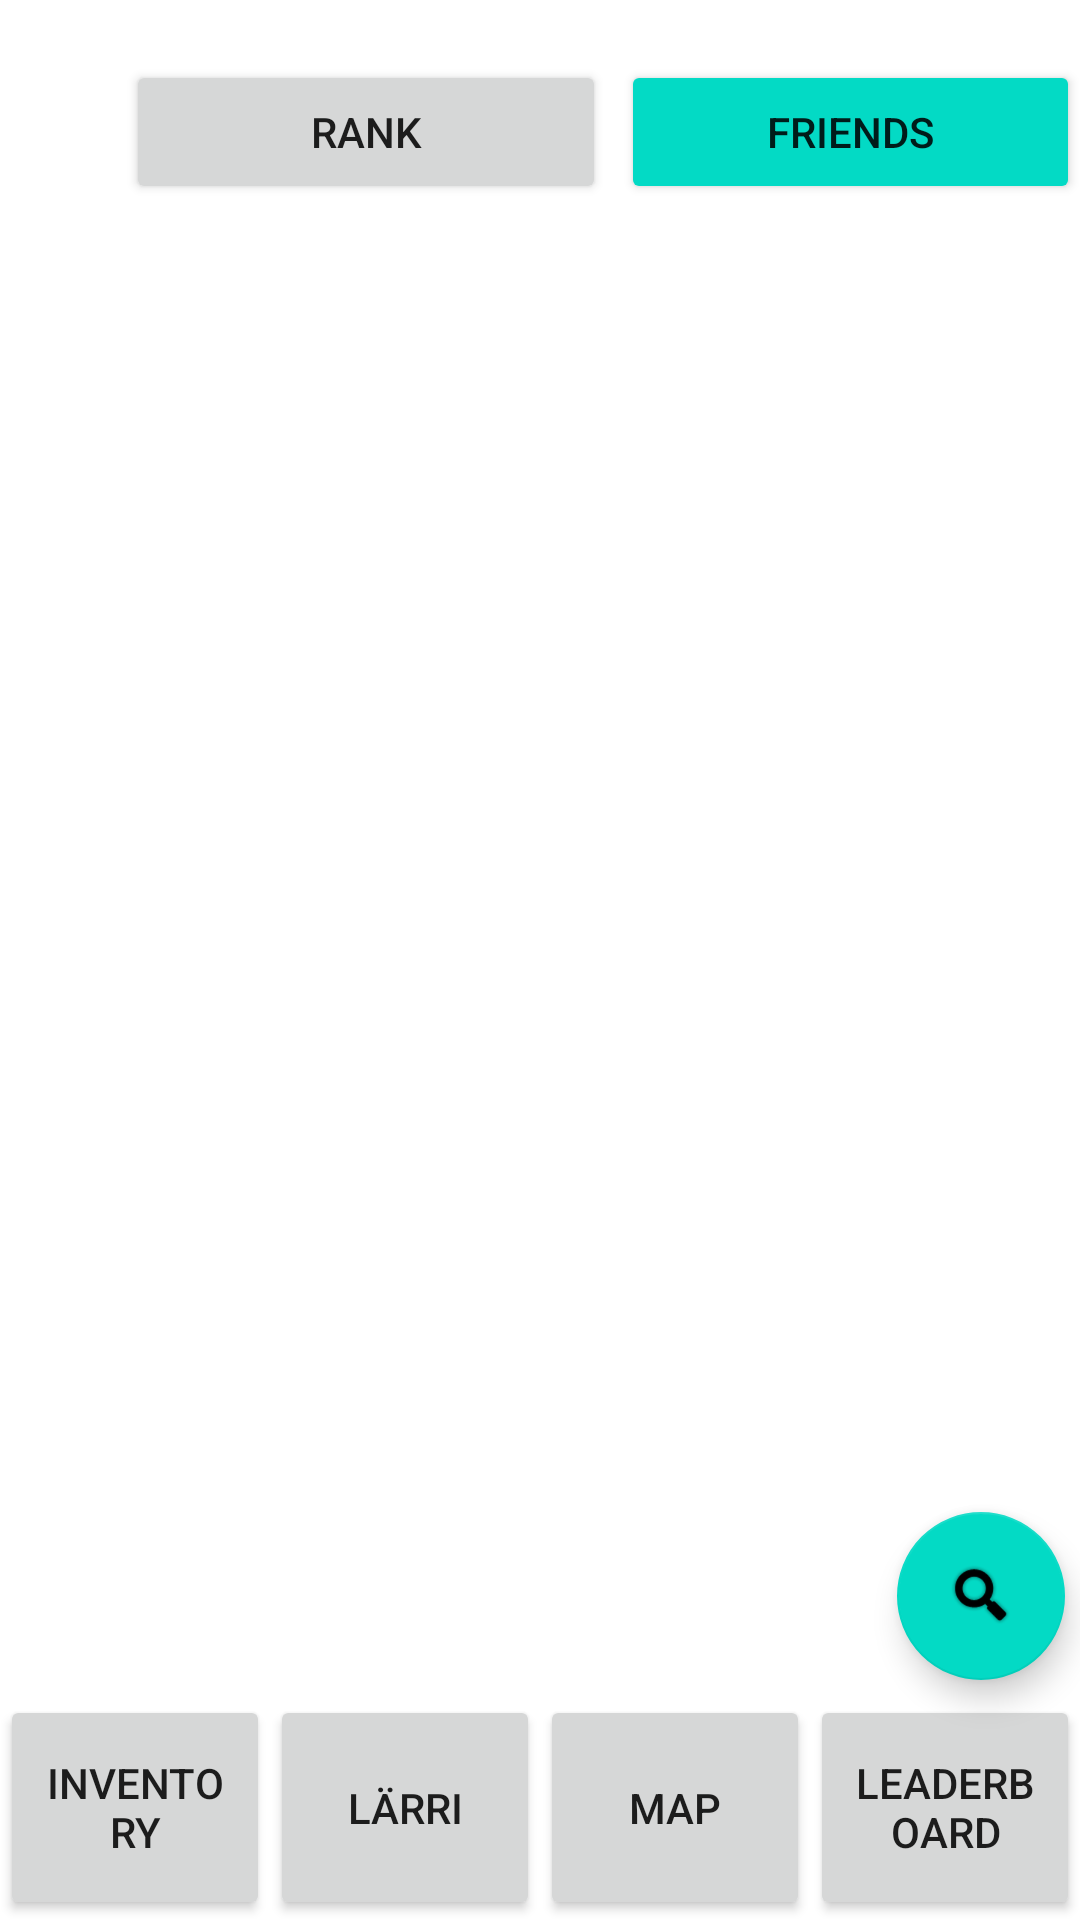

This screen was rendered from an Android layout file. Write that file and the resources it references.
<!-- AndroidManifest.xml: application theme Theme.LittleLarri -->
<!-- res/layout/activity_leaderboard.xml -->
<?xml version="1.0" encoding="utf-8"?>
<RelativeLayout xmlns:android="http://schemas.android.com/apk/res/android"
    xmlns:app="http://schemas.android.com/apk/res-auto"
    xmlns:tools="http://schemas.android.com/tools"
    android:layout_width="match_parent"
    android:layout_height="match_parent"
    tools:context=".activities.LeaderboardActivity">

    <Button
        android:id="@+id/rankButton"
        android:layout_width="160dp"
        android:layout_height="wrap_content"
        android:layout_alignParentStart="true"
        android:layout_alignParentTop="true"
        android:layout_marginStart="42dp"
        android:layout_marginTop="20dp"
        android:text="Rank" />

    <Button
        android:id="@+id/friendsButton"
        android:layout_width="160dp"
        android:layout_height="wrap_content"
        android:layout_alignParentStart="true"
        android:layout_alignParentTop="true"
        android:layout_marginStart="207dp"
        android:layout_marginTop="20dp"
        android:backgroundTint="@color/teal_200"
        android:text="Friends" />

    <androidx.recyclerview.widget.RecyclerView
        android:id="@+id/recyclerview_list"
        android:layout_width="match_parent"
        android:layout_height="match_parent"
        android:layout_marginTop="70dp"
        android:layout_marginBottom="70dp" />

    <include
        android:id="@+id/menu_bar"
        layout="@layout/menu_bar" />

    <com.google.android.material.floatingactionbutton.FloatingActionButton
        android:id="@+id/searchButton"
        android:layout_width="101dp"
        android:layout_height="91dp"
        android:layout_above="@id/menu_bar"
        android:layout_alignParentEnd="true"
        android:layout_marginRight="5dp"
        android:layout_marginBottom="5dp"
        android:clickable="true"
        app:srcCompat="@android:drawable/ic_search_category_default" />

    <TextView
        android:id="@+id/noResult_textview"
        android:layout_width="wrap_content"
        android:layout_height="wrap_content"
        android:text="No results found"
        android:textSize="20dp"
        android:layout_centerInParent="true"
        android:visibility="invisible"/>

</RelativeLayout>
<!-- res/layout/menu_bar.xml (included above) -->
<?xml version="1.0" encoding="utf-8"?>
<LinearLayout xmlns:android="http://schemas.android.com/apk/res/android"
    android:id="@+id/menuBar"
    android:layout_width="match_parent"
    android:layout_height="75dp"
    android:layout_alignParentBottom="true">
    <Button
        android:id="@+id/menuToInventory"
        android:text="Inventory"
        android:layout_width="0dp"
        android:layout_height="match_parent"
        android:layout_weight="0.25"/>
    <Button
        android:id="@+id/menuToLarri"
        android:text="Lärri"
        android:layout_width="0dp"
        android:layout_height="match_parent"
        android:layout_weight="0.25"/>
    <Button
        android:id="@+id/menuToMap"
        android:text="Map"
        android:layout_width="0dp"
        android:layout_height="match_parent"
        android:layout_weight="0.25"/>
    <Button
        android:id="@+id/menuToLeaderboard"
        android:text="Leaderboard"
        android:layout_width="0dp"
        android:layout_height="match_parent"
        android:layout_weight="0.25"/>
</LinearLayout>
<!-- resources referenced by this layout -->
<resources>
  <color name="teal_200">#FF03DAC5</color>
  <style name="Theme.LittleLarri" parent="Theme.MaterialComponents.DayNight.DarkActionBar">
          
          <item name="colorPrimary">@color/purple_500</item>
          <item name="colorPrimaryVariant">@color/purple_700</item>
          <item name="colorOnPrimary">@color/white</item>
          
          <item name="colorSecondary">@color/teal_200</item>
          <item name="colorSecondaryVariant">@color/teal_700</item>
          <item name="colorOnSecondary">@color/black</item>
          
          <item name="android:statusBarColor" tools:targetApi="l">?attr/colorPrimaryVariant</item>
          
      </style>
  <color name="purple_500">#FF6200EE</color>
  <color name="purple_700">#FF3700B3</color>
  <color name="white">#FFFFFFFF</color>
  <color name="teal_700">#FF018786</color>
  <color name="black">#FF000000</color>
</resources>
